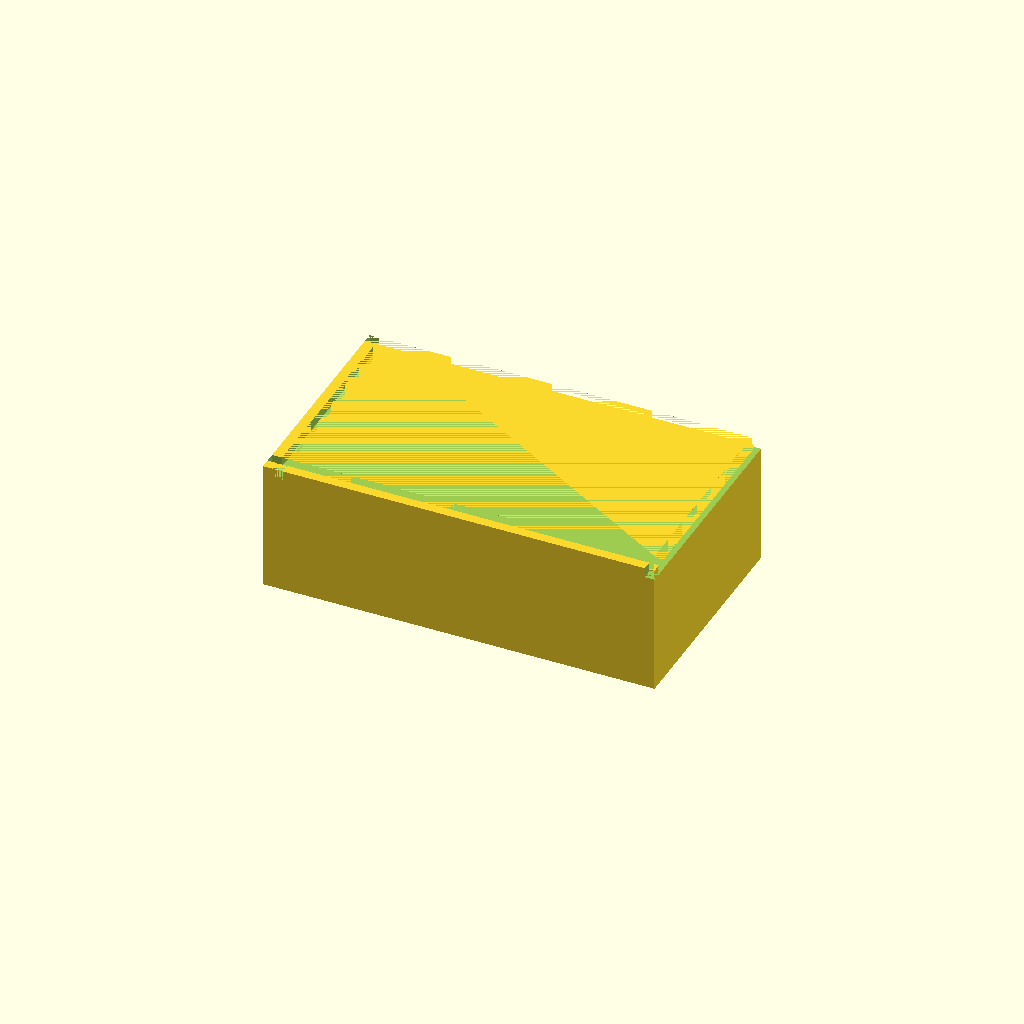
Cell 1 — every parameter at its default value.
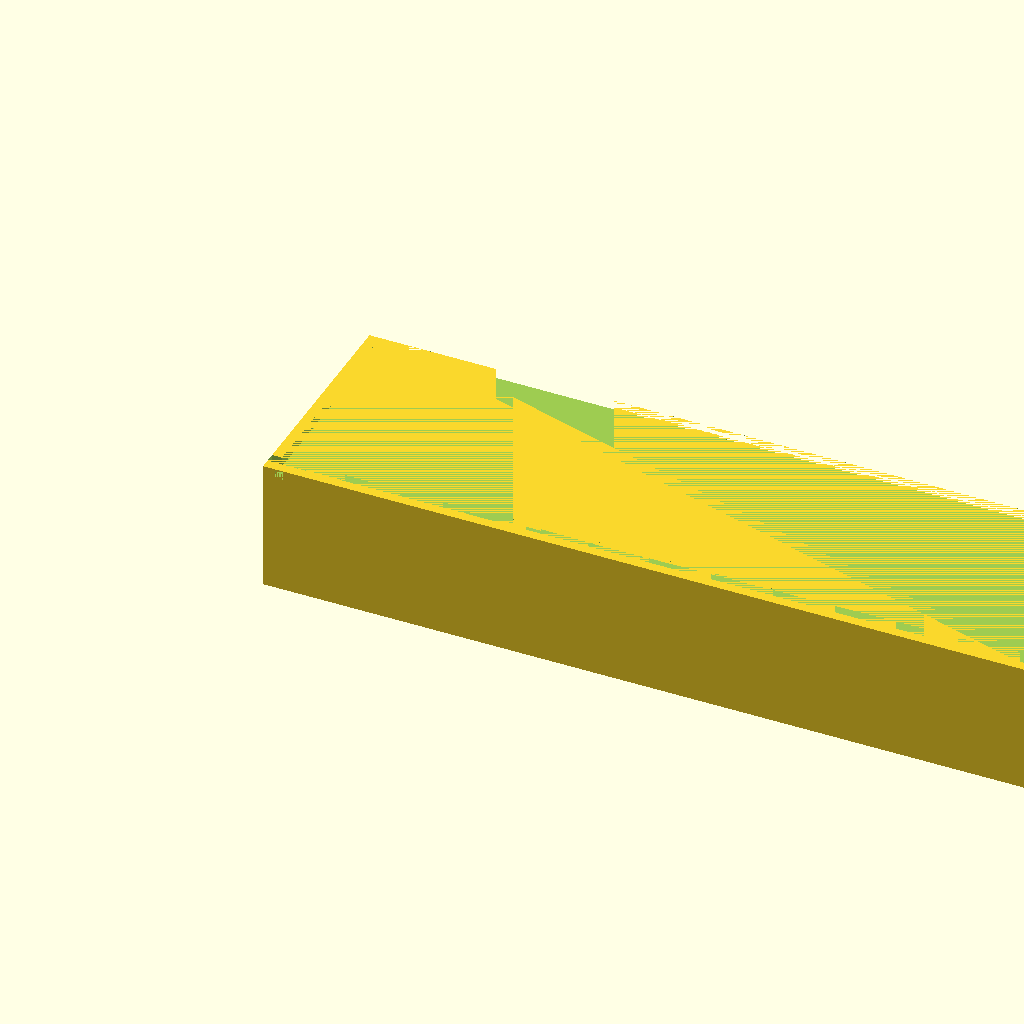
Cell 2 — L set to 240, the other parameters unchanged.
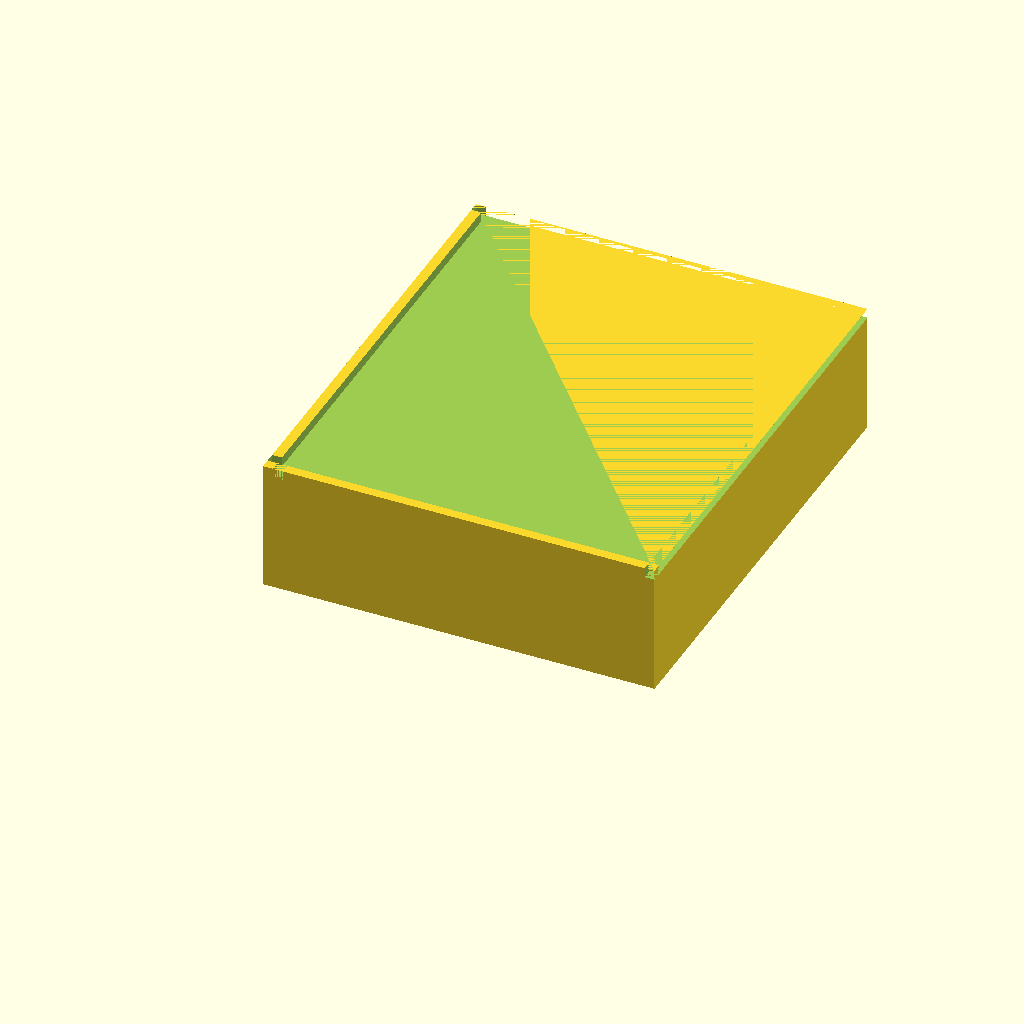
Cell 3 — W set to 140, the other parameters unchanged.
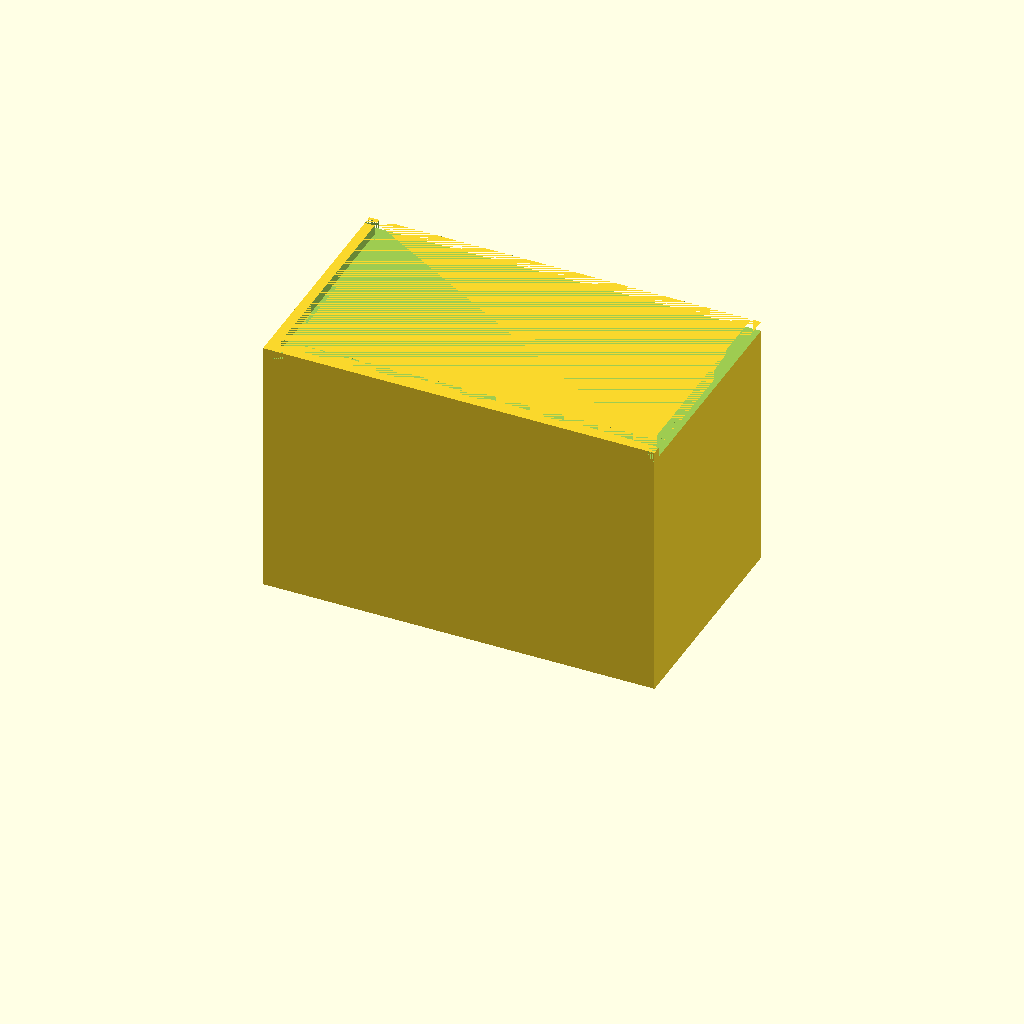
Cell 4: H = 80 (everything else at default).
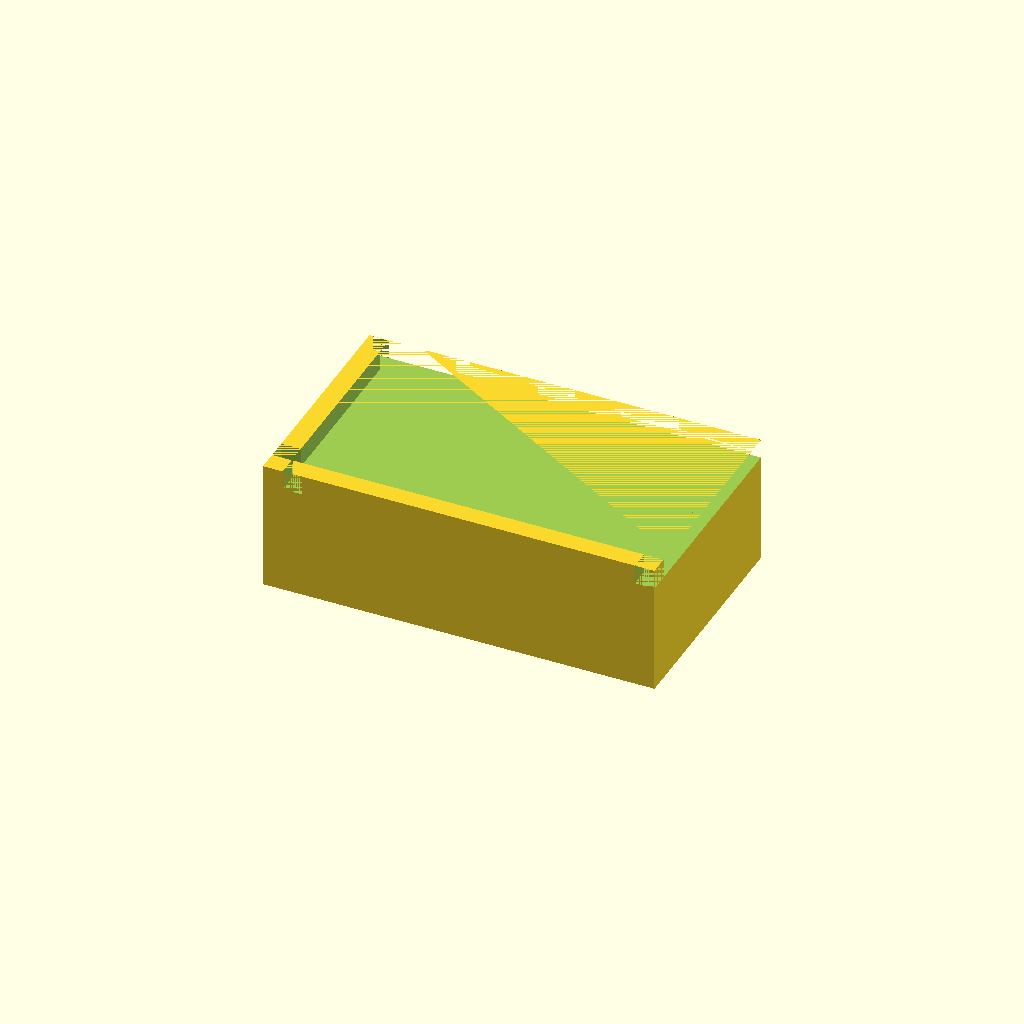
Cell 5: wall = 6 (everything else at default).
All cells are drawn from one camera (rotation 55°, 0°, 25°, orthographic, colour scheme Cornfield), so only the parameter changes between them.
OpenSCAD source file bench/results/gpu-v2-g7/code/scadcoder-v2/mini_gel_tank_s7_a1.scad:
// Buffer tank for a mini horizontal gel-electrophoresis box. Open-top rectangular tank with a
// solid raised platform in the middle that divides the bottom into two buffer chambers. Each end
// wall has a horizontal 2 mm hole for an electrode wire. NOVEL general part.
//

L     = 120;
W     = 70;
H     = 40;
wall  = 3;
floor = 3;
plat_X = 60;
plat_z = 10;

$fn = 64;

inner_H = H - wall;
inner_W = W - 2 * wall;
inner_L = L - 2 * wall;

difference() {
    cube([L, W, H]);
    translate([wall, wall, wall]) cube([inner_L, inner_W, inner_H - plat_z]);   // bottom, open at top
    translate([wall, wall, H - wall]) cube([L, W, wall]);                        // top edge ring
    translate([0, wall, H - wall]) cube([L, wall, wall]);                        // front wall
    translate([0, W - wall, H - wall]) cube([L, wall, wall]);                    // back wall
    translate([wall, 0, H - wall]) cube([wall, W, wall]);                        // left wall
    translate([L - wall, 0, H - wall]) cube([wall, W, wall]);                    // right wall
    translate([plat_X / 2 - 1, wall, plat_z]) rotate([0, 90, 0]) cube([plat_X, W, plat_z]);  // central platform (horizontal)
    for (x = [-L / 2, L / 2])
        translate([x, 0, -1]) rotate([-90, 0, 0]) cylinder(h = H + 2, d = 2);   // electrode holes
}
Customizer parameters (derived from the source; name, type, default, range or options):
L: number, default 120
W: number, default 70
H: number, default 40
wall: number, default 3
floor: number, default 3
plat_X: number, default 60
plat_z: number, default 10
